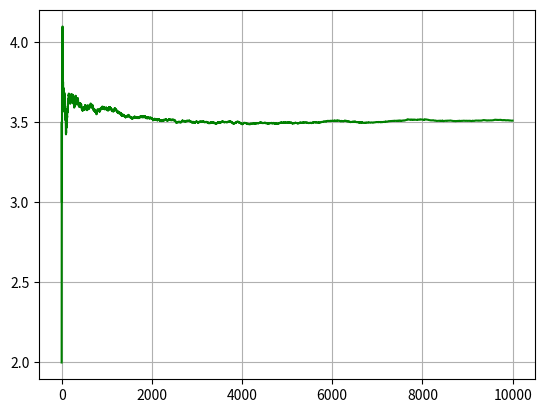

Write Python code to recreate this figure.
#!/usr/bin/env python3

"""
Examples on how to plot using matplotlib

Plot the relative frequency value of a dice

python3 -m pip install matplotlib numpy
"""

import matplotlib.pyplot as plt
import numpy as np

def main():
    """
    This is the main method, I call it main by convention.
    """

    dice_rolls = 10000
    rel_freq = []
    cumulative_value = 0

    for i in range(1, dice_rolls):
        value = np.random.randint(1, 7)
        cumulative_value = cumulative_value + value
        rel_freq.append(cumulative_value/i)



    plt.plot(rel_freq, 'g-')
    plt.grid(True)
    plt.show()

if __name__ == "__main__":
    main()
